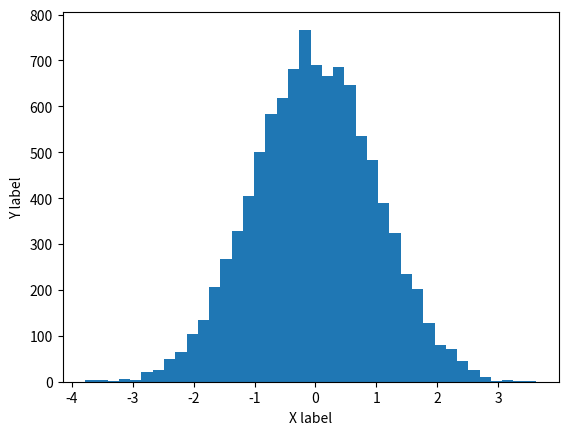

Python code for this plot: (Note: this script raises an exception after producing the figure.)
# Useful starting lines
%matplotlib inline
import numpy as np
import matplotlib.pyplot as plt

%load_ext autoreload
%autoreload 2

1

x = [2, 3, 4]


def my_function(l):
    l.append(12)

my_function(x)

x

# Matplotlib is used for plotting, plots are directly embedded in the
# notebook thanks to the '%matplolib inline' command at the beginning
plt.hist(np.random.randn(10000), bins=40)
plt.xlabel("X label")
plt.ylabel("Y label")

np.multiply

np.zeros(4)

np.eye(3)

np.array([[1, 3, 4], [2, 5, 6]])

np.arange(10)  # NB : np.array(range(10)) is a slightly more complicated equivalent

np.random.randn(3, 4)  # normal distributed values

# 3-D tensor
tensor_3 = np.ones((2, 4, 2))
tensor_3

tensor_3.shape, tensor_3.dtype

a = np.array([[1.0, 2.0], [5.0, 4.0]])
b = np.array([[4, 3], [2, 1]])
(b.dtype, a.dtype)  # each array has a data type (casting rules apply for int -> float)

np.array(["Mickey", "Mouse"])  # can hold more than just numbers

a = np.array([[1.0, 2.0], [5.0, 4.0]])
b = a  # Copying the reference only
b[0, 0] = 3
a

a = np.array([[1.0, 2.0], [5.0, 4.0]])
b = a.copy()  # Deep-copy of the data
b[0, 0] = 3
a

np.ones((2, 4)) * np.random.randn(2, 4)

np.eye(3) - np.ones((3, 3))

print(a)
print(a.shape)  # Get shape
print(a.shape[0])  # Get size of first dimension

print(a[0])  # Get first line (slice for the first dimension)
print(a[:, 1])  # Get second column (slice for the second dimension)
print(a[0, 1])  # Get first line second column element

a = np.array([[1.0, 2.0], [5.0, 4.0]])
b = np.array([[4, 3], [2, 1]])
v = np.array([0.5, 2.0])

print(a)
print(a.T)  # Equivalent : a.tranpose(), np.transpose(a)
print(a.ravel())

c = np.random.randn(4, 5)
print(c.shape)
print(c[np.newaxis].shape)  # Adding a dimension
print(c.T.shape)
print(c.reshape([10, 2]).shape)
print(c)
print(c.reshape([10, 2]))

a.reshape((-1, 1))  # a[-1] means 'whatever needs to go there'

np.sum(a), np.sum(a, axis=0), np.sum(
    a, axis=1
)  # reduce-operations reduce the whole array if no axis is specified

np.dot(a, b)  # matrix multiplication

# Other ways of writing matrix multiplication, the '@' operator for matrix multiplication
# was introduced in Python 3.5
np.allclose(a.dot(b), a @ b)

# For other linear algebra operations, use the np.linalg module
np.linalg.eig(a)  # Eigen-decomposition

print(np.linalg.inv(a))  # Inverse
np.allclose(np.linalg.inv(a) @ a, np.identity(a.shape[1]))  # a^-1 * a = Id

np.linalg.solve(a, v)  # solves ax = v

np.hstack([a, b])

np.vstack([a, b])

np.vstack([a, b]) + v  # broadcasting

np.hstack([a, b]) + v  # does not work

np.hstack([a, b]) + v.T  # transposing a 1-D array achieves nothing

np.hstack([a, b]) + v.reshape(
    (-1, 1)
)  # reshaping to convert v from a (2,) vector to a (2,1) matrix

np.hstack([a, b]) + v[:, np.newaxis]  # equivalently, we can add an axis

r = np.random.randint(0, 9, size=(3, 4))

r

r[0], r[1]

r[0:2]

r[1][2]  # regular python

r[1, 2]  # numpy

r[:, 1:3]

r > 5  # Binary element-wise result

r[r > 5]  # Use the binary mask as filter

r[r > 5] = 999  # Modify the corresponding values with a constant

r

# Get the indices where the condition is true, gives a tuple whose length
# is the number of dimensions of the input array
np.where(r == 999)

print(np.where(np.arange(10) < 5))  # Is a 1-tuple
np.where(np.arange(10) < 5)[0]  # Accessing the first element gives the indices array

np.where(
    r == 999, -10, r + 1000
)  # Ternary condition, if True take element from first array, otherwise from second

r[
    (np.array([1, 2]), np.array([2, 2]))
]  # Gets the view corresponding to the indices. NB : iterable of arrays as indexing

numbers = np.random.randn(1000, 1000)

%%timeit  # Naive version
my_sum = 0
for n in numbers.ravel():
    if n > 0:
        my_sum += 1

%timeit np.sum(numbers > 0)

X = np.random.randn(10000)

%%timeit  # Naive version
my_result = np.zeros(len(X))
for i, x in enumerate(X.ravel()):
    my_result[i] = 1 + x + x**2 + x**3 + x**4

%timeit 1 + X + X**2 + X**3 + X**4

X = np.random.randn(1000)

from scipy.fftpack import fft

plt.plot(fft(X).real)